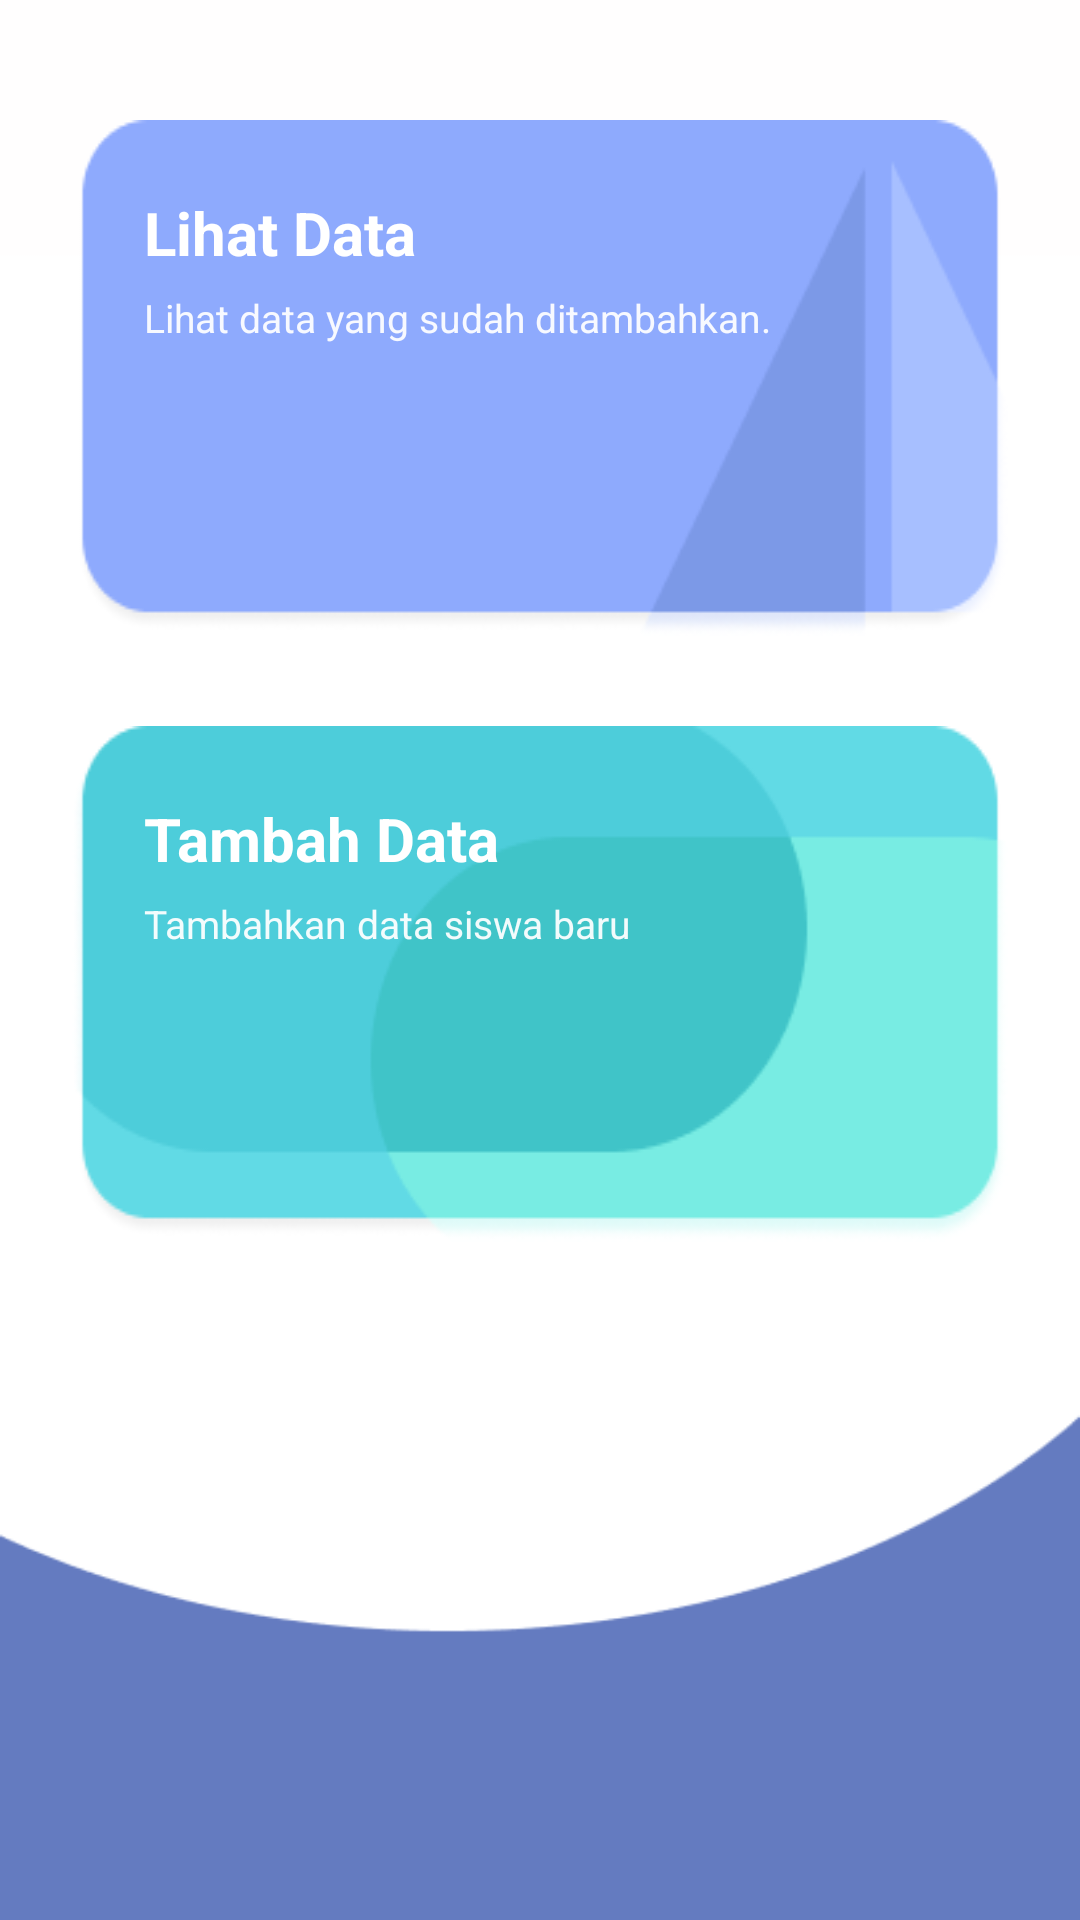

The Android layout XML behind this screen, and the referenced resources:
<!-- AndroidManifest.xml: application theme Theme.PendataanSiswa -->
<!-- res/layout/activity_main.xml -->
<?xml version="1.0" encoding="utf-8"?>
<RelativeLayout xmlns:android="http://schemas.android.com/apk/res/android"
    android:layout_width="match_parent"
    android:layout_height="match_parent"
    android:background="@drawable/all_bg">

    
    <LinearLayout
        android:id="@+id/btnLihatData"
        android:layout_width="match_parent"
        android:layout_height="wrap_content"
        android:layout_marginHorizontal="24dp"
        android:layout_marginTop="40dp"
        android:background="@drawable/card_bg"
        android:orientation="vertical"
        android:padding="24dp"
        android:clickable="true"
        android:focusable="true"
        android:elevation="6dp">

        <TextView
            android:layout_width="wrap_content"
            android:layout_height="wrap_content"
            android:text="Lihat Data"
            android:textColor="#FFFFFF"
            android:textSize="20sp"
            android:textStyle="bold" />

        <TextView
            android:layout_width="wrap_content"
            android:layout_height="wrap_content"
            android:layout_marginTop="6dp"
            android:text="Lihat data yang sudah ditambahkan."
            android:textColor="#EEFFFFFF"
            android:textSize="13sp" />

    </LinearLayout>

    
    <LinearLayout
        android:id="@+id/btnTambahData"
        android:layout_width="match_parent"
        android:layout_height="wrap_content"
        android:layout_below="@id/btnLihatData"
        android:layout_marginHorizontal="24dp"
        android:layout_marginTop="30dp"
        android:background="@drawable/card_bg_2"
        android:orientation="vertical"
        android:padding="24dp"
        android:clickable="true"
        android:focusable="true"
        android:elevation="6dp">

        <TextView
            android:layout_width="wrap_content"
            android:layout_height="wrap_content"
            android:text="Tambah Data"
            android:textColor="#FFFFFF"
            android:textSize="20sp"
            android:textStyle="bold" />

        <TextView
            android:layout_width="wrap_content"
            android:layout_height="wrap_content"
            android:layout_marginTop="6dp"
            android:text="Tambahkan data siswa baru"
            android:textColor="#EEFFFFFF"
            android:textSize="13sp" />

    </LinearLayout>

</RelativeLayout>
<!-- resources referenced by this layout -->
<resources>
  <!-- drawable all_bg: png bitmap (drawable, 5055 bytes) -->
  <!-- drawable card_bg: png bitmap (drawable, 5400 bytes) -->
  <!-- drawable card_bg_2: png bitmap (drawable, 7592 bytes) -->
  <style name="Theme.PendataanSiswa" parent="Theme.MaterialComponents.DayNight.DarkActionBar">
          <item name="colorPrimary">@color/color_primary</item>
          <item name="colorPrimaryVariant">@color/color_primary_dark</item>
          <item name="colorOnPrimary">@color/white</item>
          <item name="colorSecondary">@color/color_teal</item>
          <item name="colorSecondaryVariant">@color/color_teal_light</item>
          <item name="colorOnSecondary">@color/black</item>
          <item name="android:statusBarColor" tools:targetApi="l">@color/color_primary_dark</item>
      </style>
  <color name="color_primary">#5B6FD4</color>
  <color name="color_primary_dark">#3A4FAE</color>
  <color name="white">#FFFFFFFF</color>
  <color name="color_teal">#00BCD4</color>
  <color name="color_teal_light">#4DD0E1</color>
  <color name="black">#FF000000</color>
</resources>
